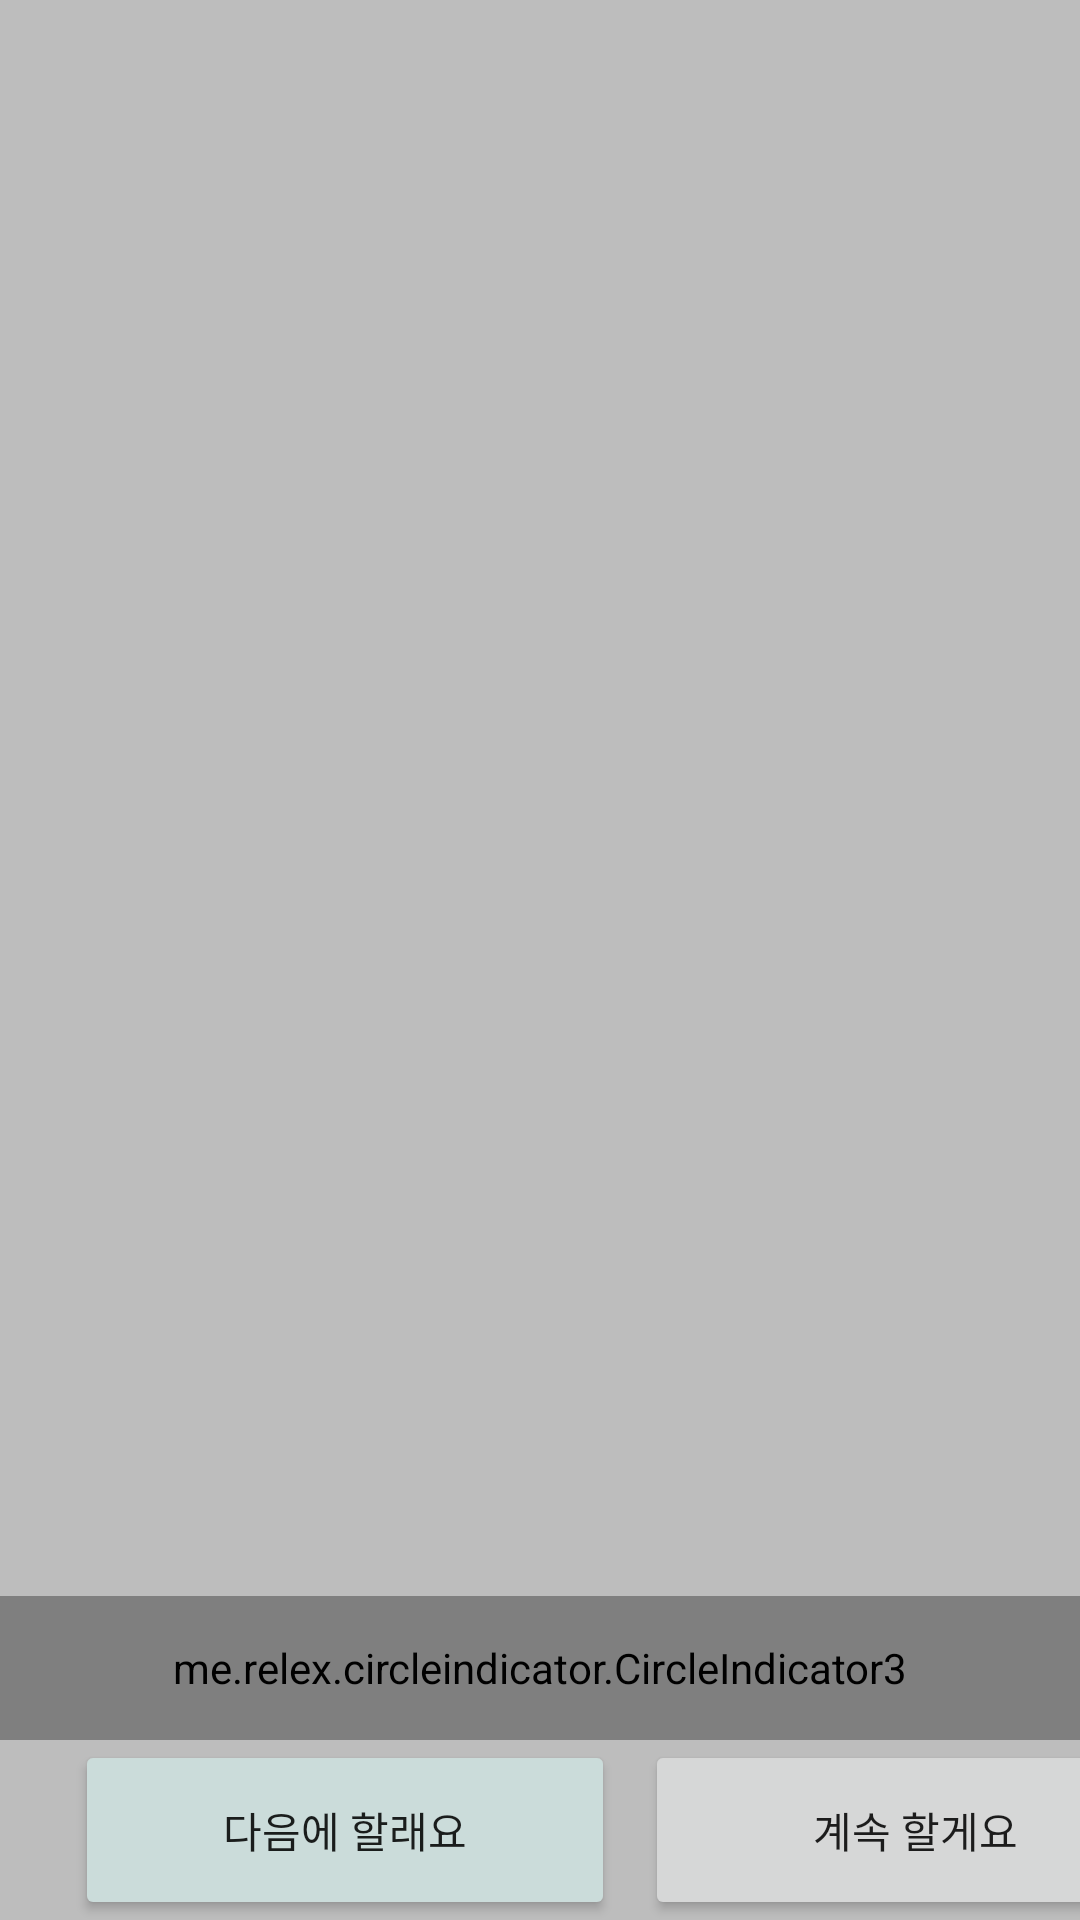

Android layout source for this screen:
<!-- AndroidManifest.xml: application theme Theme.Mocap01 -->
<!-- res/layout/activity_infor_squat.xml -->
<?xml version="1.0" encoding="utf-8"?>
<RelativeLayout xmlns:app="http://schemas.android.com/apk/res-auto"
    xmlns:tools="http://schemas.android.com/tools"
    xmlns:android="http://schemas.android.com/apk/res/android"
    android:layout_width="match_parent"
    android:layout_height="match_parent"
    android:background="#BDBDBD"
    tools:context=".InforSquatActivity">

    <androidx.viewpager2.widget.ViewPager2
        android:id="@+id/viewpager2"
        android:layout_width="match_parent"
        android:layout_height="match_parent"
        android:layout_alignParentTop="true"
        android:layout_above="@+id/layout_buttons"
        android:clipChildren="false"
        android:clipToPadding="false"
        android:scaleType="fitXY" />

    <LinearLayout
        android:id="@+id/layout_buttons"
        android:layout_width="match_parent"
        android:layout_height="wrap_content"
        android:orientation="horizontal"
        android:layout_alignParentBottom="true">

        <Button
            android:id="@+id/btn_cancel"
            android:layout_width="180dp"
            android:layout_height="60dp"
            android:layout_marginStart="25dp"
            android:layout_marginEnd="10dp"
            android:backgroundTint="#CBDCDA"
            android:text="다음에 할래요" />

        <Button
            android:id="@+id/btn_continue"
            android:layout_width="180dp"
            android:layout_height="60dp"
            android:layout_marginStart="0dp"
            android:layout_marginEnd="25dp"
            android:text="계속 할게요" />

    </LinearLayout>

    <me.relex.circleindicator.CircleIndicator3
        android:id="@+id/indicator"
        android:layout_width="match_parent"
        android:layout_height="48dp"
        android:layout_above="@id/layout_buttons"
        android:layout_centerHorizontal="true" />

</RelativeLayout>
<!-- resources referenced by this layout -->
<resources>
  <style name="Theme.Mocap01" parent="Base.Theme.Mocap01" />
  <style name="Base.Theme.Mocap01" parent="Theme.AppCompat.DayNight.NoActionBar">
          
          
      </style>
</resources>
